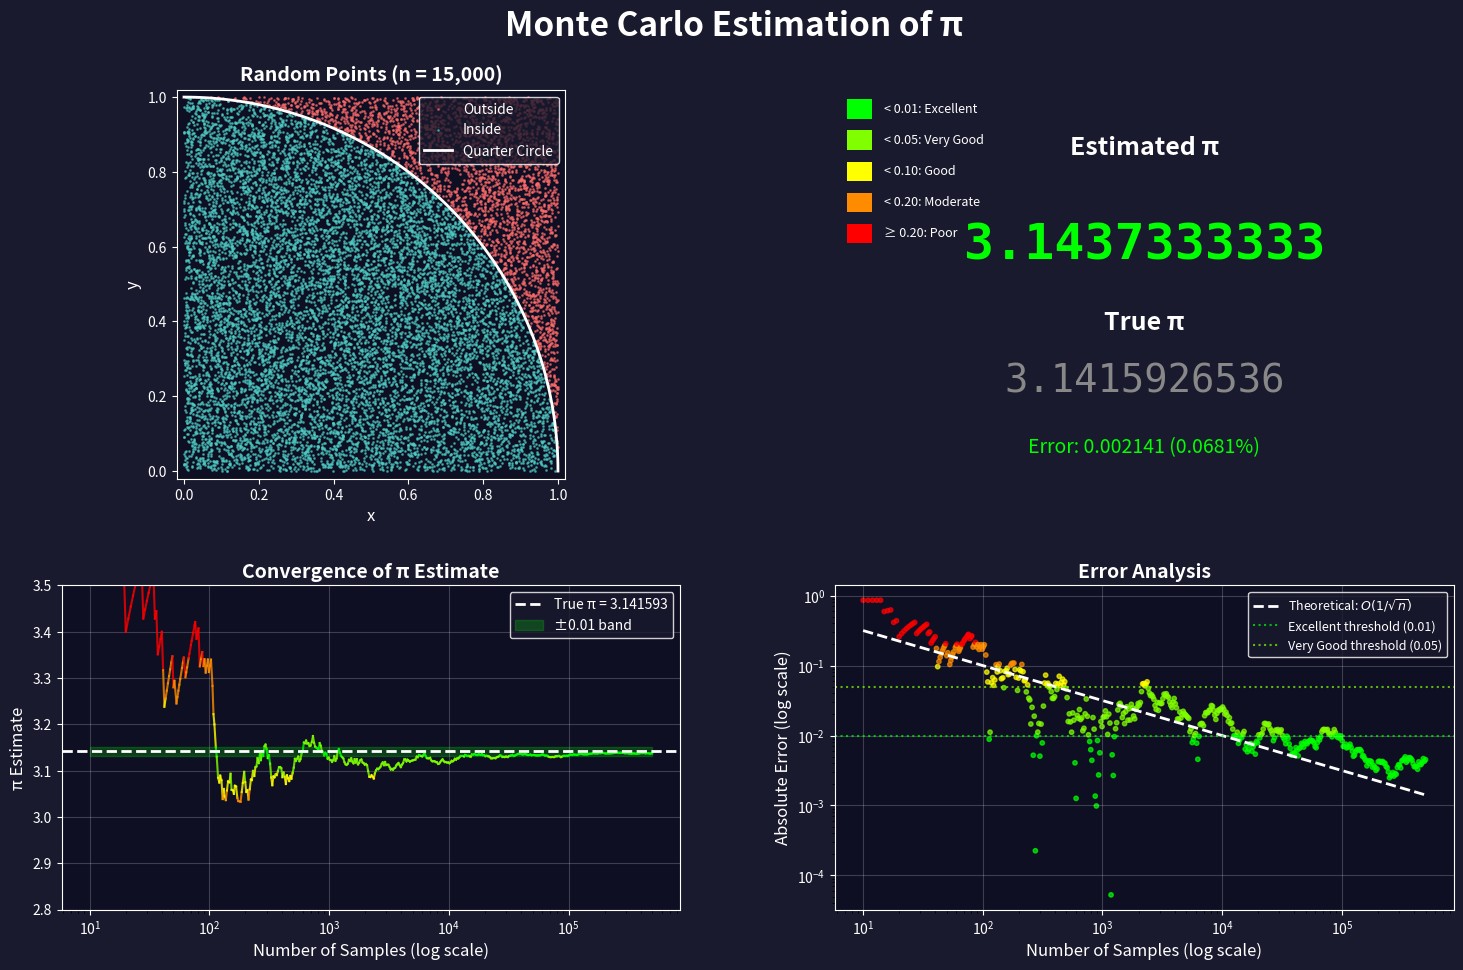

Recreate this plot in Python.
"""Monte Carlo Estimation of π using random sampling and geometric probability."""

import numpy as np
import matplotlib.pyplot as plt
import matplotlib.gridspec as gridspec


def estimate_pi(n_points: int, seed: int | None = None) -> tuple[float, np.ndarray, np.ndarray, np.ndarray]:
    """
    Estimate π using Monte Carlo simulation.
    
    Args:
        n_points: Number of random points to generate
        seed: Random seed for reproducibility (optional)
    
    Returns:
        Tuple of (pi_estimate, x_coords, y_coords, inside_mask)
    """
    if seed is not None:
        np.random.seed(seed)
    
    x = np.random.uniform(0, 1, n_points)
    y = np.random.uniform(0, 1, n_points)
    
    distance_squared = x**2 + y**2
    inside = distance_squared <= 1
    
    pi_estimate = 4 * np.sum(inside) / n_points
    
    return pi_estimate, x, y, inside


def compute_convergence(max_points: int, n_checkpoints: int = 500, seed: int | None = None) -> tuple[np.ndarray, np.ndarray, np.ndarray]:
    """
    Compute π estimates at multiple sample sizes to analyze convergence.
    
    Args:
        max_points: Maximum number of points to simulate
        n_checkpoints: Number of checkpoints to record estimates
        seed: Random seed for reproducibility
    
    Returns:
        Tuple of (sample_sizes, pi_estimates, errors)
    """
    if seed is not None:
        np.random.seed(seed)
    
    checkpoints = np.unique(np.logspace(1, np.log10(max_points), n_checkpoints).astype(int))
    
    x = np.random.uniform(0, 1, max_points)
    y = np.random.uniform(0, 1, max_points)
    inside = (x**2 + y**2) <= 1
    
    cumulative_inside = np.cumsum(inside)
    
    pi_estimates = 4 * cumulative_inside[checkpoints - 1] / checkpoints
    errors = np.abs(pi_estimates - np.pi)
    
    return checkpoints, pi_estimates, errors


def get_accuracy_colour(error: float) -> str:
    """
    Return colour based on estimation error.
    Green = accurate, Yellow = moderate, Red = poor
    
    Args:
        error: Absolute error from true pi
    
    Returns:
        Hex colour string
    """
    if error < 0.01:
        return '#00ff00'  # Bright green - excellent
    elif error < 0.05:
        return '#7fff00'  # Chartreuse - very good
    elif error < 0.1:
        return '#ffff00'  # Yellow - good
    elif error < 0.2:
        return '#ff8c00'  # Dark orange - moderate
    else:
        return '#ff0000'  # Red - poor


def create_visualization(n_points: int = 10000, max_convergence_points: int = 100000, seed: int = 42) -> tuple[float, float]:
    """
    Create a comprehensive visualization of the Monte Carlo π estimation.
    
    Includes:
    - Scatter plot of points (inside/outside quarter circle)
    - Real-time π estimate with color-coded accuracy
    - Convergence plot showing estimate approaching π
    - Error analysis plot showing 1/√n decay
    
    Args:
        n_points: Number of points for scatter visualization
        max_convergence_points: Maximum points for convergence analysis
        seed: Random seed for reproducibility
    """
    pi_est, x, y, inside = estimate_pi(n_points, seed=seed)
    checkpoints, pi_estimates, errors = compute_convergence(max_convergence_points, seed=seed + 1)
    
    fig = plt.figure(figsize=(16, 10), facecolor='#1a1a2e')
    fig.suptitle('Monte Carlo Estimation of π', fontsize=24, fontweight='bold', color='white', y=0.98)
    
    gs = gridspec.GridSpec(2, 2, height_ratios=[1.2, 1], width_ratios=[1, 1], 
                           hspace=0.3, wspace=0.25, left=0.08, right=0.95, top=0.9, bottom=0.08)
    
    # --- Plot 1: Scatter plot of points ---
    ax1 = fig.add_subplot(gs[0, 0])
    ax1.set_facecolor('#0f0f23')
    
    ax1.scatter(x[~inside], y[~inside], c='#ff6b6b', s=1, alpha=0.6, label='Outside')
    ax1.scatter(x[inside], y[inside], c='#4ecdc4', s=1, alpha=0.6, label='Inside')
    
    theta = np.linspace(0, np.pi/2, 100)
    arc_x = np.cos(theta)
    arc_y = np.sin(theta)
    ax1.plot(arc_x, arc_y, 'white', linewidth=2, label='Quarter Circle')
    
    ax1.set_xlim(-0.02, 1.02)
    ax1.set_ylim(-0.02, 1.02)
    ax1.set_aspect('equal')
    ax1.set_xlabel('x', fontsize=12, color='white')
    ax1.set_ylabel('y', fontsize=12, color='white')
    ax1.set_title(f'Random Points (n = {n_points:,})', fontsize=14, fontweight='bold', color='white')
    ax1.legend(loc='upper right', fontsize=10, facecolor='#1a1a2e', edgecolor='white', labelcolor='white')
    ax1.tick_params(colors='white')
    for spine in ax1.spines.values():
        spine.set_color('white')
    
    # --- Plot 2: π estimate display ---
    ax2 = fig.add_subplot(gs[0, 1])
    ax2.set_facecolor('#0f0f23')
    ax2.axis('off')
    
    error = abs(pi_est - np.pi)
    accuracy_colour = get_accuracy_colour(error)
    
    ax2.text(0.5, 0.85, 'Estimated π', fontsize=18, ha='center', va='center', 
             color='white', transform=ax2.transAxes, fontweight='bold')
    
    ax2.text(0.5, 0.6, f'{pi_est:.10f}', fontsize=36, ha='center', va='center',
             color=accuracy_colour, transform=ax2.transAxes, fontweight='bold',
             fontfamily='monospace')
    
    ax2.text(0.5, 0.4, 'True π', fontsize=18, ha='center', va='center',
             color='white', transform=ax2.transAxes, fontweight='bold')
    
    ax2.text(0.5, 0.25, f'{np.pi:.10f}', fontsize=28, ha='center', va='center',
             color='#888888', transform=ax2.transAxes, fontfamily='monospace')
    
    error_pct = (error / np.pi) * 100
    ax2.text(0.5, 0.08, f'Error: {error:.6f} ({error_pct:.4f}%)', fontsize=14, 
             ha='center', va='center', color=accuracy_colour, transform=ax2.transAxes)
    
    accuracy_labels = [
        ('< 0.01', '#00ff00', 'Excellent'),
        ('< 0.05', '#7fff00', 'Very Good'),
        ('< 0.10', '#ffff00', 'Good'),
        ('< 0.20', '#ff8c00', 'Moderate'),
        ('≥ 0.20', '#ff0000', 'Poor')
    ]
    
    for i, (threshold, color, label) in enumerate(accuracy_labels):
        y_pos = 0.95 - i * 0.08
        ax2.add_patch(plt.Rectangle((0.02, y_pos - 0.025), 0.04, 0.05, 
                                     facecolor=color, transform=ax2.transAxes))
        ax2.text(0.08, y_pos, f'{threshold}: {label}', fontsize=9, va='center',
                 color='white', transform=ax2.transAxes)
    
    # --- Plot 3: Convergence plot ---
    ax3 = fig.add_subplot(gs[1, 0])
    ax3.set_facecolor('#0f0f23')
    
    colours = [get_accuracy_colour(e) for e in errors]
    
    for i in range(len(checkpoints) - 1):
        ax3.plot(checkpoints[i:i+2], pi_estimates[i:i+2], color=colours[i], linewidth=1.5, alpha=0.8)
    
    ax3.axhline(y=np.pi, color='white', linestyle='--', linewidth=2, label=f'True π = {np.pi:.6f}')
    
    ax3.fill_between(checkpoints, np.pi - 0.01, np.pi + 0.01, alpha=0.2, color='#00ff00', label='±0.01 band')
    
    ax3.set_xscale('log')
    ax3.set_xlabel('Number of Samples (log scale)', fontsize=12, color='white')
    ax3.set_ylabel('π Estimate', fontsize=12, color='white')
    ax3.set_title('Convergence of π Estimate', fontsize=14, fontweight='bold', color='white')
    ax3.legend(loc='upper right', fontsize=10, facecolor='#1a1a2e', edgecolor='white', labelcolor='white')
    ax3.tick_params(colors='white')
    ax3.set_ylim(2.8, 3.5)
    for spine in ax3.spines.values():
        spine.set_color('white')
    ax3.grid(True, alpha=0.2, color='white')
    
    # --- Plot 4: Error analysis ---
    ax4 = fig.add_subplot(gs[1, 1])
    ax4.set_facecolor('#0f0f23')
    
    ax4.scatter(checkpoints, errors, c=colours, s=10, alpha=0.7)
    
    theoretical_error = 1.0 / np.sqrt(checkpoints)
    ax4.plot(checkpoints, theoretical_error, 'white', linestyle='--', linewidth=2, 
             label=r'Theoretical: $O(1/\sqrt{n})$')
    
    ax4.axhline(y=0.01, color='#00ff00', linestyle=':', linewidth=1.5, alpha=0.7, label='Excellent threshold (0.01)')
    ax4.axhline(y=0.05, color='#7fff00', linestyle=':', linewidth=1.5, alpha=0.7, label='Very Good threshold (0.05)')
    
    ax4.set_xscale('log')
    ax4.set_yscale('log')
    ax4.set_xlabel('Number of Samples (log scale)', fontsize=12, color='white')
    ax4.set_ylabel('Absolute Error (log scale)', fontsize=12, color='white')
    ax4.set_title('Error Analysis', fontsize=14, fontweight='bold', color='white')
    ax4.legend(loc='upper right', fontsize=9, facecolor='#1a1a2e', edgecolor='white', labelcolor='white')
    ax4.tick_params(colors='white')
    for spine in ax4.spines.values():
        spine.set_color('white')
    ax4.grid(True, alpha=0.2, color='white')
    
    plt.savefig('monte_carlo_pi_visualization.png', dpi=150, facecolor='#1a1a2e', edgecolor='none')
    plt.show()
    
    return pi_est, error


def run_analysis(sample_sizes: list[int] | None = None, seed: int = 42) -> None:
    """
    Run Monte Carlo analysis for multiple sample sizes and print results.
    
    Args:
        sample_sizes: List of sample sizes to test
        seed: Random seed for reproducibility
    """
    if sample_sizes is None:
        sample_sizes = [100, 1_000, 10_000, 100_000, 1_000_000]
    
    print("=" * 70)
    print("MONTE CARLO π ESTIMATION - ANALYSIS REPORT")
    print("=" * 70)
    print(f"{'Samples':>12} | {'Estimate':>14} | {'Error':>12} | {'Error %':>10} | Status")
    print("-" * 70)
    
    for n in sample_sizes:
        pi_est, _, _, _ = estimate_pi(n, seed=seed)
        error = abs(pi_est - np.pi)
        error_pct = (error / np.pi) * 100
        
        if error < 0.01:
            status = "[OK] Excellent"
        elif error < 0.05:
            status = "[OK] Very Good"
        elif error < 0.1:
            status = "[--] Good"
        elif error < 0.2:
            status = "[??] Moderate"
        else:
            status = "[!!] Poor"
        
        print(f"{n:>12,} | {pi_est:>14.10f} | {error:>12.8f} | {error_pct:>9.5f}% | {status}")
    
    print("-" * 70)
    print(f"{'True π':>12} | {np.pi:>14.10f}")
    print("=" * 70)


if __name__ == "__main__":
    run_analysis()
    
    print("\nGenerating visualization...")
    pi_estimate, final_error = create_visualization(
        n_points=15000,
        max_convergence_points=500000,
        seed=42
    )
    
    print(f"\nFinal estimate: π ≈ {pi_estimate:.10f}")
    print(f"Final error: {final_error:.8f}")
    print("\nVisualization saved to 'monte_carlo_pi_visualization.png'")
